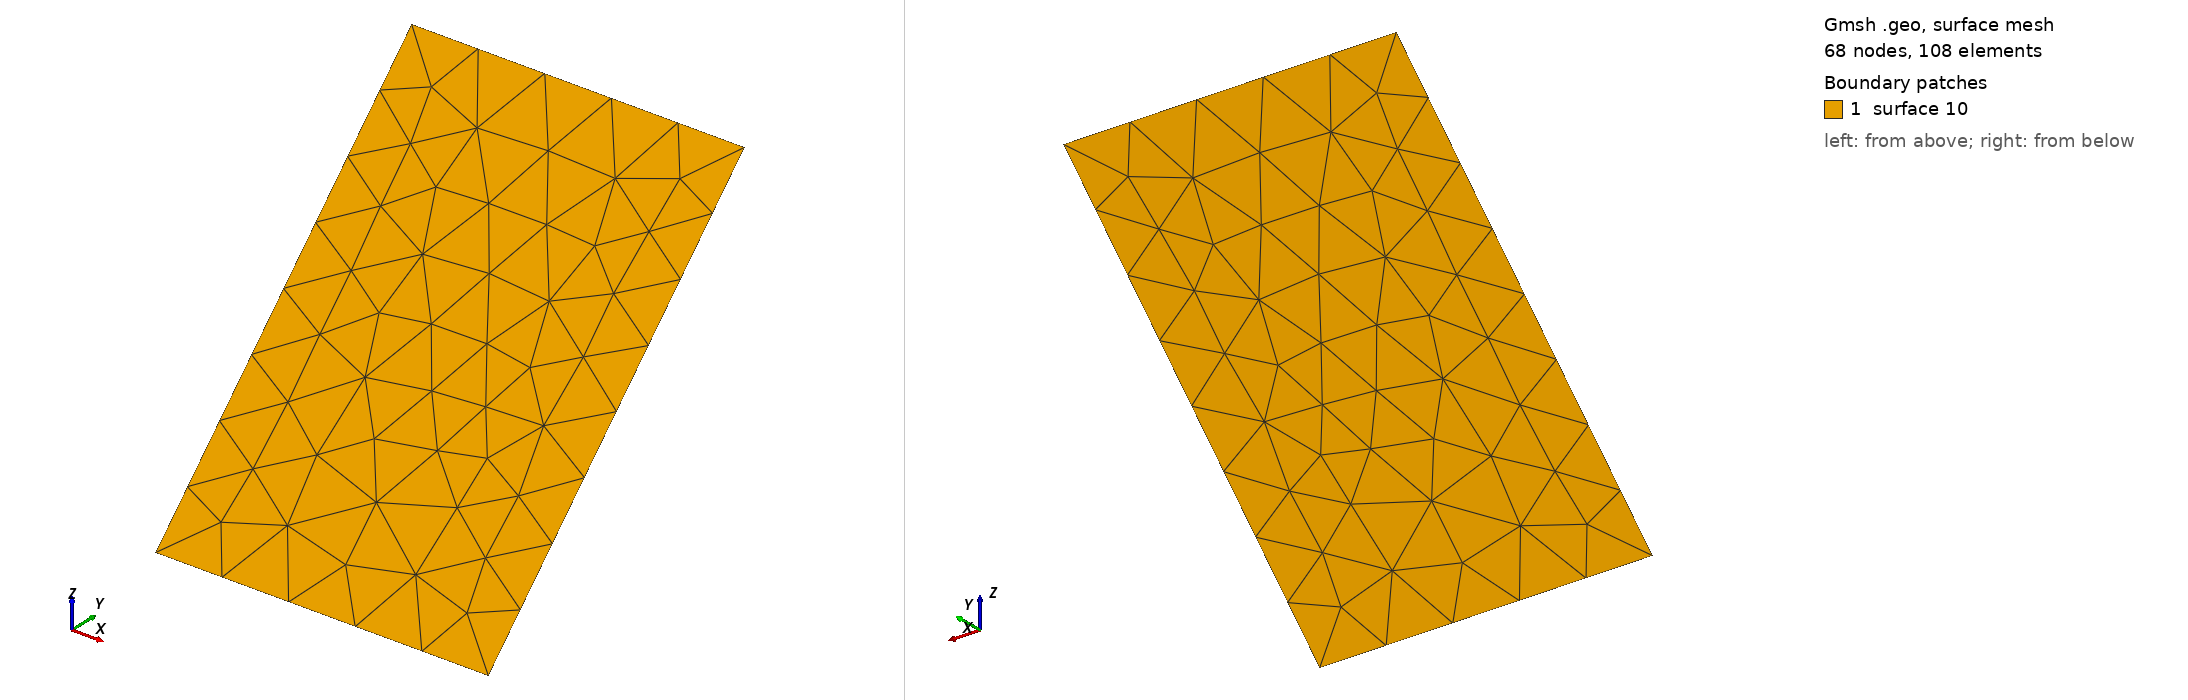

Gmsh geometry script, surface-meshed: 68 nodes, 108 surface elements. Boundary patches (legend numbers): 1 surface 10. Left view from above one corner, right view from below the opposite corner. The script declares no physical surfaces, so the legend lists its geometric surfaces. The drawing asked Gmsh for element sizes between 1% and 20% of the model's largest extent; the script's own settings can give other sizes.

=== Plane_Surface.geo (drawn) ===

//////////////////////////////////////////////////////////////
//                          Box                             //
//                                                          //
//                                                          //
// This system can be translated                            //
// No physical groups are pre -built                        //
//                                                          //
// Please take to the volume definition in case of insertion//
// into an external system.                                 //
//                                                          //
// author: J.Forest, Artenum SARL                           //
//////////////////////////////////////////////////////////////


// settings parameters
// default values

// Description of the template variables (used by Keridwen Gmsh template parser)
//# Plane Surface
//@ planeInitialId # int # Id of the first element in the geo file
//@ planeResolution # float # Plane surface resolution
//@ x1 # float # x coordinate of the first point defining the plane surface
//@ y1 # float # y coordinate of the first point defining the plane surface
//@ z1 # float # z coordinate of the first point defining the plane surface
//@ x2 # float # x coordinate of the second point defining the plane surface
//@ y2 # float # y coordinate of the second point defining the plane surface
//@ z2 # float # z coordinate of the second point defining the plane surface
//@ x3 # float # x coordinate of the third point defining the plane surface
//@ y3 # float # y coordinate of the third point defining the plane surface
//@ z3 # float # z coordinate of the third point defining the plane surface

planeInitialId = 0;

planeResolution = 1.0;

// Plane definition
x1 = 0.0;
y1 = 0.0;
z1 = 0.0;

x2 = 1.0;
y2 = 0.0;
z2 = 0.0;

x3 = 0.0;
y3 = 1.0;
z3 = 1.0;

////////////////////// END OF THE SETTINGS /////////////////////////

///////////////////////////////////////////////////////////
// DO NOT EDIT BELOW
///////////////////////////////////////////////////////////

Point(planeInitialId + 1) = {x1, y1, z1, planeResolution};
Point(planeInitialId + 2) = {x2, y2, z2, planeResolution};
Point(planeInitialId + 3) = {x3, y3, z3, planeResolution};
Point(planeInitialId + 4) = {x2+x3-x1, y2+y3-y1, z2+z3-z1, planeResolution};

Line (planeInitialId + 5) = {planeInitialId + 1, planeInitialId + 2};
Line (planeInitialId + 6) = {planeInitialId + 2, planeInitialId + 4};
Line (planeInitialId + 7) = {planeInitialId + 4, planeInitialId + 3};
Line (planeInitialId + 8) = {planeInitialId + 3, planeInitialId + 1};

Line Loop (planeInitialId + 9) = {planeInitialId + 5, planeInitialId + 6, planeInitialId + 7, planeInitialId + 8};
Plane Surface (planeInitialId + 10) = {planeInitialId + 9};
